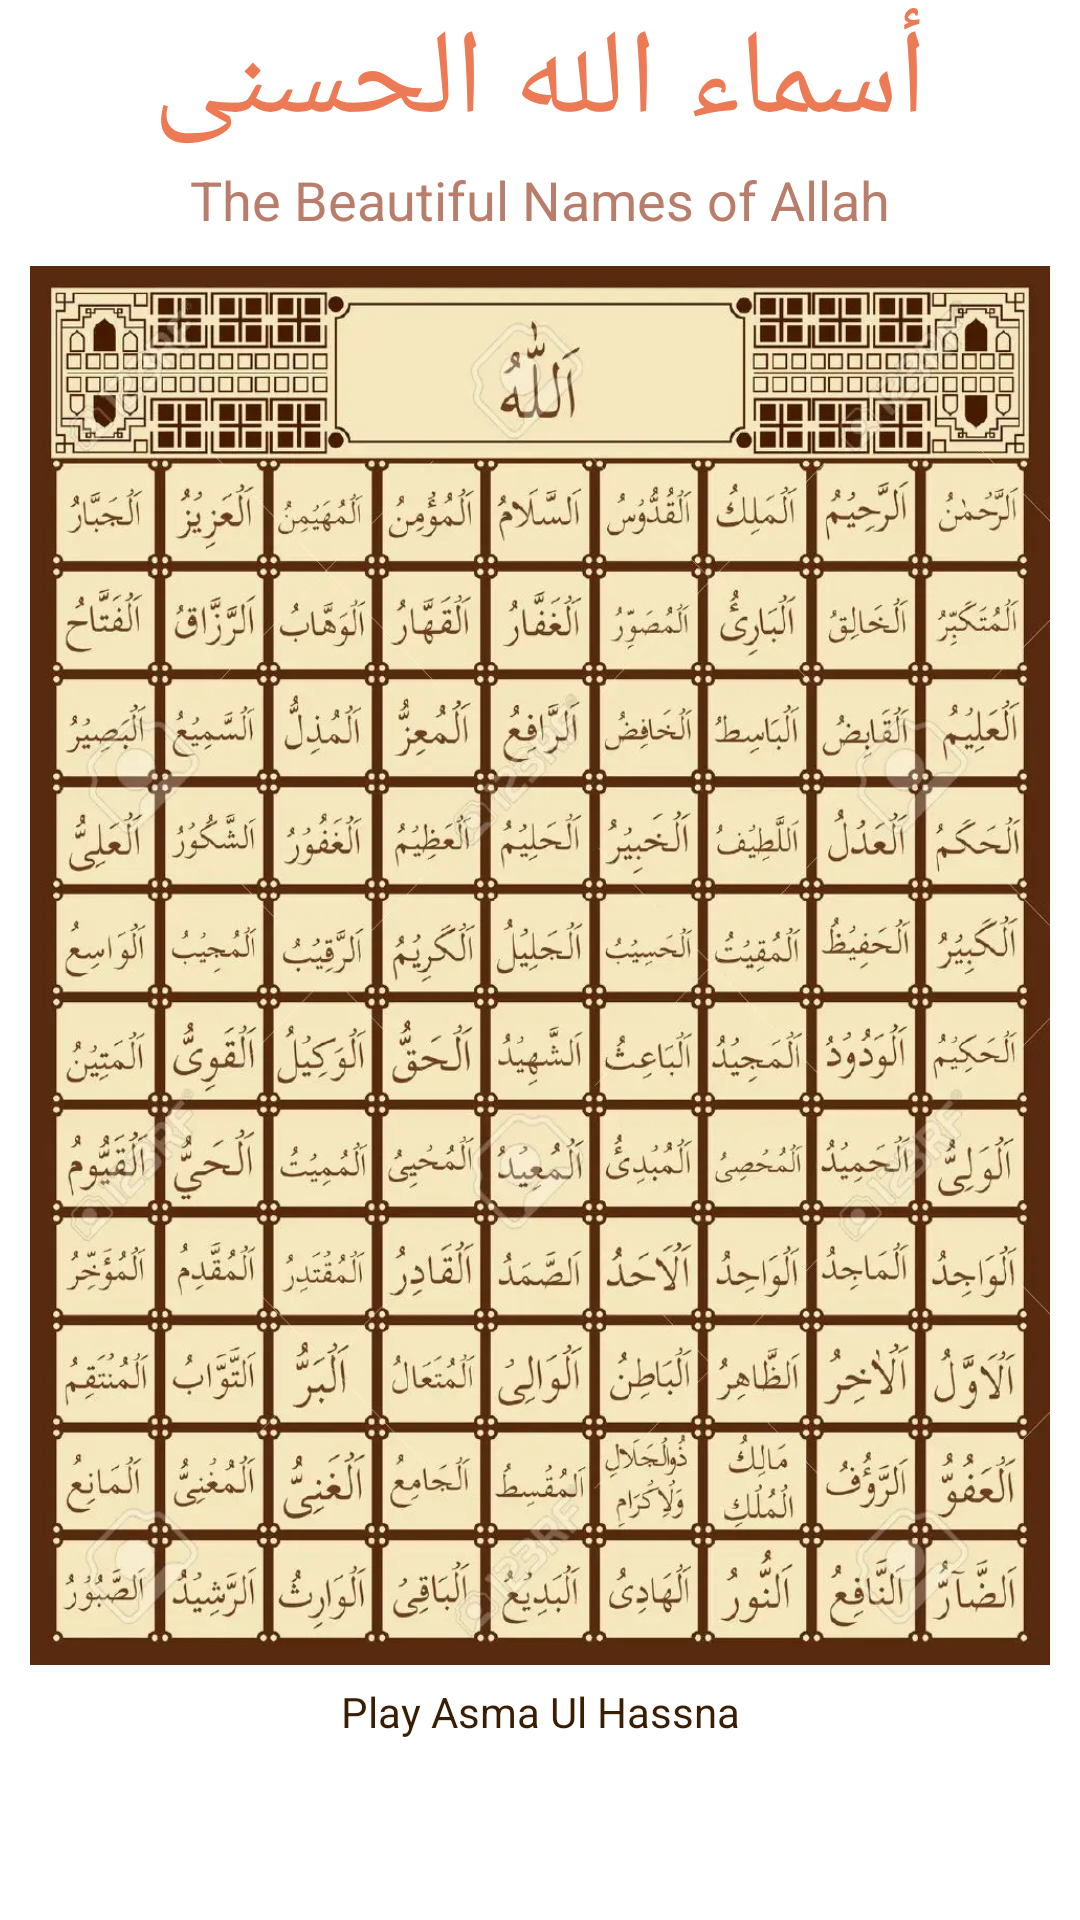

Write the Android layout XML for this screen, with the resource values it uses.
<!-- AndroidManifest.xml: application theme Theme.RamzanKareem -->
<!-- res/layout/fragment_asma_ul_hassana.xml -->
<?xml version="1.0" encoding="utf-8"?>
<RelativeLayout xmlns:android="http://schemas.android.com/apk/res/android"
    xmlns:app="http://schemas.android.com/apk/res-auto"
    xmlns:tools="http://schemas.android.com/tools"
    android:layout_width="match_parent"
    android:layout_height="match_parent"
    tools:context=".fragments.AsmaUlHassana">

    <LinearLayout
        android:id="@+id/line1"
        android:layout_width="match_parent"
        android:layout_height="wrap_content"
        android:layout_alignParentStart="true"
        android:layout_alignParentTop="true"
        android:layout_alignParentEnd="true"
        android:orientation="vertical">

        <TextView
            android:layout_width="match_parent"
            android:layout_height="wrap_content"
            android:gravity="center_horizontal"
            android:text="أسماء الله الحسنى"
            android:textColor="#EC7A55"
            android:textSize="40sp" />

        <TextView
            android:layout_width="match_parent"
            android:layout_height="wrap_content"
            android:layout_marginBottom="10dp"
            android:gravity="center_horizontal"
            android:text="The Beautiful Names of Allah"
            android:textColor="#B87E6B"
            android:textSize="18sp" />
    </LinearLayout>

    <ImageView
        android:id="@+id/imgAs"
        android:layout_width="match_parent"
        android:layout_height="wrap_content"
        android:layout_below="@id/line1"
        android:layout_alignParentStart="true"
        android:layout_alignParentEnd="true"
        android:layout_marginLeft="10dp"
        android:layout_marginRight="10dp"
        android:layout_marginBottom="85dp"
        android:scaleType="fitXY"
        android:src="@drawable/asma_image" />

    <TextView
        android:layout_width="match_parent"
        android:layout_height="wrap_content"
        android:layout_above="@+id/li"
        android:layout_alignParentStart="true"
        android:layout_alignParentEnd="true"
        android:gravity="center_horizontal"
        android:text="Play Asma Ul Hassna"
        android:textColor="#391E03"
        android:textSize="14sp" />

    <LinearLayout
        android:id="@+id/li"
        android:layout_width="match_parent"
        android:layout_height="wrap_content"
        android:layout_alignParentStart="true"
        android:layout_alignParentEnd="true"
        android:layout_alignParentBottom="true"
        android:layout_marginBottom="10dp"
        android:gravity="center_horizontal"
        android:orientation="horizontal">


        <ImageView
            android:id="@+id/start"
            android:layout_width="50dp"
            android:layout_height="50dp"
            android:layout_weight="1"
            android:src="@drawable/ic_baseline_play_arrow_24"
            android:text="Play"

            />

        <ImageView
            android:id="@+id/stop"
            android:layout_width="50dp"
            android:layout_height="50dp"
            android:layout_weight="1"
            android:src="@drawable/ic_baseline_stop_24"
            android:text="Stop" />
    </LinearLayout>

</RelativeLayout>
<!-- resources referenced by this layout -->
<resources>
  <!-- drawable asma_image: webp bitmap (drawable, 141364 bytes) -->
  <style name="Theme.RamzanKareem" parent="Theme.MaterialComponents.Light.NoActionBar">
  
          
          <item name="android:forceDarkAllowed" tools:targetApi="q">false</item>
          <item name="colorPrimary">@color/color_500</item>
          <item name="colorPrimaryVariant">@color/color_500</item>
          <item name="colorOnPrimary">@color/white</item>
          
          <item name="colorSecondary">@color/teal_200</item>
          <item name="colorSecondaryVariant">@color/teal_700</item>
          <item name="colorOnSecondary">@color/black</item>
          
          <item name="android:statusBarColor" tools:targetApi="l">?attr/colorPrimaryVariant</item>
          
      </style>
  <color name="color_500">#ff8d00</color>
  <color name="white">#FFFFFFFF</color>
  <color name="teal_200">#ffddb0</color>
      #ffddb0
  <color name="teal_700">#fff2df</color>
  <color name="black">#FF000000</color>
</resources>
